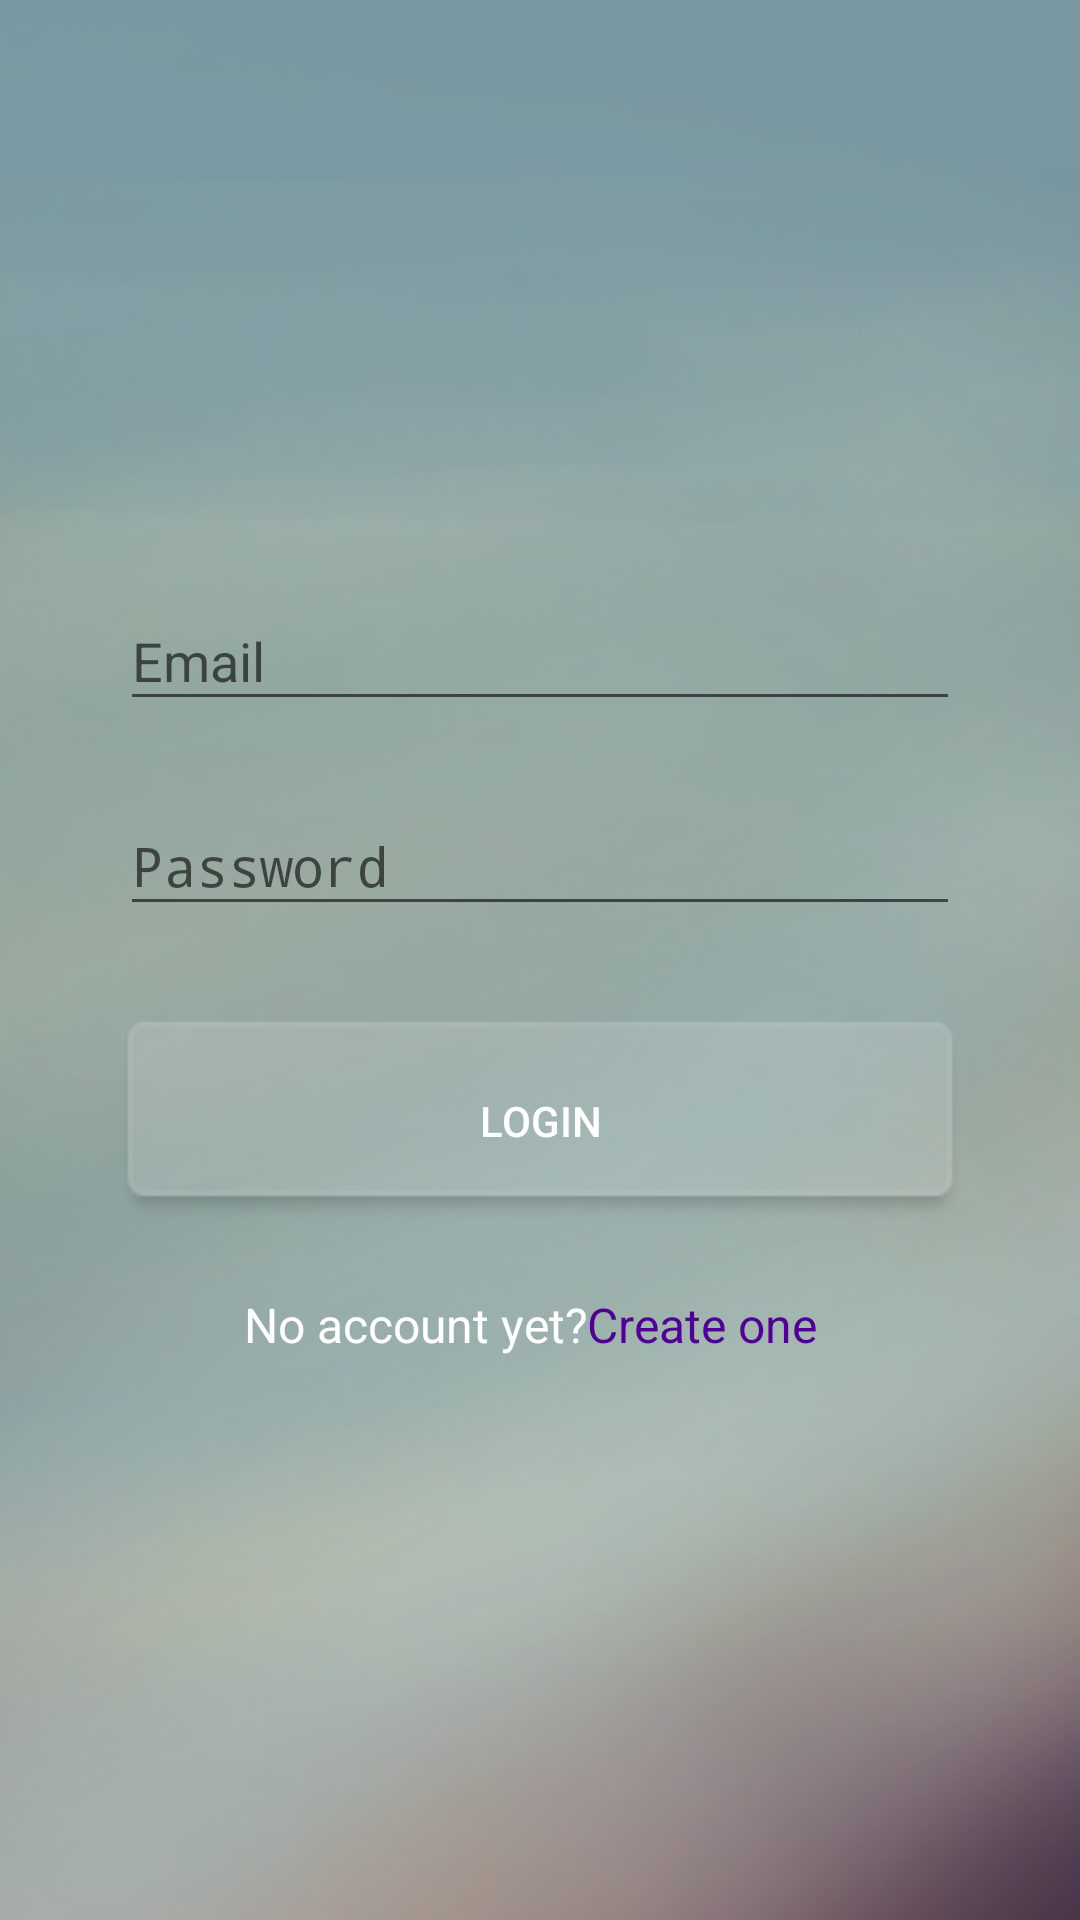

The Android layout XML behind this screen, and the referenced resources:
<!-- AndroidManifest.xml: activity theme AppTheme -->
<!-- res/layout/activity_main.xml -->
<?xml version="1.0" encoding="utf-8"?>

<ScrollView xmlns:android="http://schemas.android.com/apk/res/android"
    android:layout_width="fill_parent"
    android:layout_height="fill_parent"
    android:fitsSystemWindows="true"
    android:background="@drawable/background">

    <LinearLayout
        android:orientation="vertical"
        android:layout_width="match_parent"
        android:layout_height="wrap_content"
        android:paddingTop="56dp"
        android:paddingLeft="40dp"
        android:paddingRight="40dp">

        <ImageView android:src="@drawable/kms"
            android:layout_width="wrap_content"
            android:layout_height="100dp"
            android:layout_marginBottom="24dp"
            android:layout_gravity="center_horizontal" />

        
        <android.support.design.widget.TextInputLayout
            android:layout_width="match_parent"
            android:layout_height="wrap_content"
            android:layout_marginTop="8dp"
            android:layout_marginBottom="8dp">
            <EditText android:id="@+id/TFusername"
                android:layout_width="match_parent"
                android:layout_height="wrap_content"
                android:inputType="textEmailAddress"
                android:hint="Email"
                android:textIsSelectable="false"
                android:textColor="#ffffff" />
        </android.support.design.widget.TextInputLayout>

        
        <android.support.design.widget.TextInputLayout
            android:layout_width="match_parent"
            android:layout_height="wrap_content"
            android:layout_marginTop="8dp"
            android:layout_marginBottom="8dp">
            <EditText android:id="@+id/TFpassword"
                android:layout_width="match_parent"
                android:layout_height="wrap_content"
                android:inputType="textPassword"
                android:hint="Password"
                android:textColor="#ffffff" />
        </android.support.design.widget.TextInputLayout>

        <android.support.v7.widget.AppCompatButton
            android:id="@+id/Blogin"
            android:layout_width="fill_parent"
            android:layout_height="wrap_content"
            android:layout_marginTop="24dp"
            android:layout_marginBottom="24dp"
            android:padding="12dp"
            android:text="Login"
            android:background="@drawable/butback"
            android:onClick="onButtonClick"
            android:textColor="#ffffff" />

        <LinearLayout
            android:orientation="horizontal"
            android:layout_width="match_parent"
            android:layout_height="match_parent">

            <RelativeLayout
                android:layout_width="match_parent"
                android:layout_height="match_parent"
                android:layout_weight="0.4">

                <TextView android:id="@+id/link_signup1"
                    android:layout_width="fill_parent"
                    android:layout_height="wrap_content"
                    android:layout_marginBottom="24dp"
                    android:text="No account yet?"
                    android:gravity="center|right"
                    android:textSize="16dip"
                    android:onClick="onButtonClick"
                    android:textColor="#ffffff" />
            </RelativeLayout>

            <RelativeLayout
                android:layout_width="match_parent"
                android:layout_height="match_parent"
                android:layout_weight="0.5">

                <TextView android:id="@+id/link_signup"
                    android:layout_width="fill_parent"
                    android:layout_height="wrap_content"
                    android:layout_marginBottom="24dp"
                    android:text="Create one"
                    android:gravity="center|left"
                    android:textSize="16dip"
                    android:onClick="onButtonClick"
                    android:textColor="#4f0093" />
            </RelativeLayout>
        </LinearLayout>

    </LinearLayout>
</ScrollView>
<!-- resources referenced by this layout -->
<resources>
  <!-- drawable background: png bitmap (drawable, 79664 bytes) -->
  <!-- drawable butback: png bitmap (drawable, 928 bytes) -->
  <style name="AppTheme" parent="AppTheme.Base" />
  <style name="AppTheme.Base" parent="Theme.AppCompat.Light.DarkActionBar">
          
  
  
          
          <item name="colorPrimary">@color/colorPrimary</item>
  
          
          <item name="colorPrimaryDark">@color/colorPrimaryDark</item>
  
          
          <item name="colorAccent">@color/colorAccent</item>
  
          
      </style>
  <color name="colorPrimary">#dd5152</color>
  <color name="colorPrimaryDark">#7997a1</color>
  <color name="colorAccent">#ffffff</color>
</resources>
